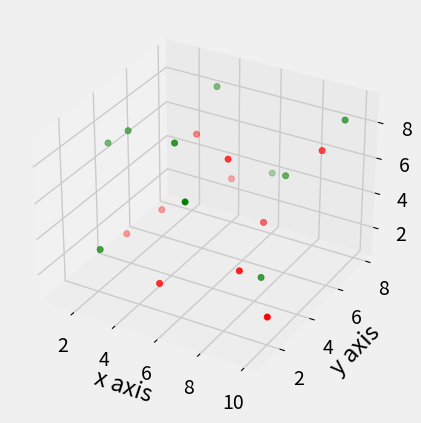
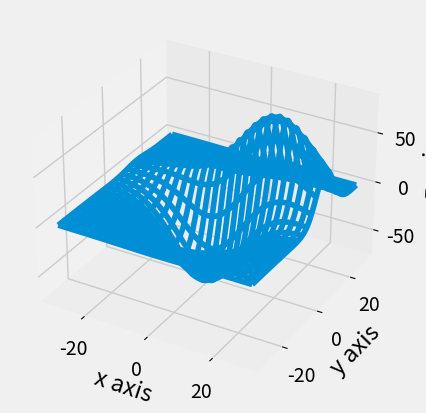

Write Python code to recreate these figures, in order.
from mpl_toolkits.mplot3d import axes3d
import matplotlib.pyplot as plt
from matplotlib import style
import numpy as np

style.use('fivethirtyeight')

fig1 = plt.figure(1)
fig2 = plt.figure(2)
ax1 = fig1.add_subplot(111, projection='3d')

ax2 = fig2.add_subplot(111, projection='3d')
X, Y, Z = axes3d.get_test_data() ## this creates n-dim lists for X,Y,Z
print(type(X))

A = np.array([[1,2,3,4],
              [1,2,3,4],
              [1,2,3,4],
              [1,2,3,4]])
B = np.array([[4,2,6, 5],
              [4,2,6, 5],
              [4,2,6, 5],
              [4,2,6, 5]])
C = np.array([[3,6,8, 7],
              [3,6,8, 7],
              [3,6,8, 7],
              [3,6,8, 7]])

x = np.array([[1,2,3,4,5,6,7,8,9,10]])
y = np.array([[5,6,7,8,2,5,6,3,7,2]])
z = np.array([[1,2,6,3,2,7,3,3,7,2]])
a = [1,2,3,4,5,6,7,8,9,10]
b = [4,4,1,7,3,8,1,6,3,7]
c = [7,8,4,9,9,4,8,6,3,9]

##ax1.plot(a, b, c)  ## This is a line graph in 3d plain, we see 1 line
ax1.scatter(a, b, c, c='g', marker='o')
ax1.scatter(x[0], y[0], z[0], c ='r', marker='o') ## The previous data remains, the new data is added
## to the graph

ax2.plot_wireframe(X,Y,Z, rstride = 5, cstride = 5)
##ax2.plot_wireframe(x, y, z) ## Needs list of lists as data type

##ax1.plot_trisurf(x, y, z)


ax1.set_xlabel('x axis')
ax1.set_ylabel('y axis')
ax1.set_zlabel('z axis')

ax2.set_xlabel('x axis')
ax2.set_ylabel('y axis')
ax2.set_zlabel('z axis')

plt.show()
